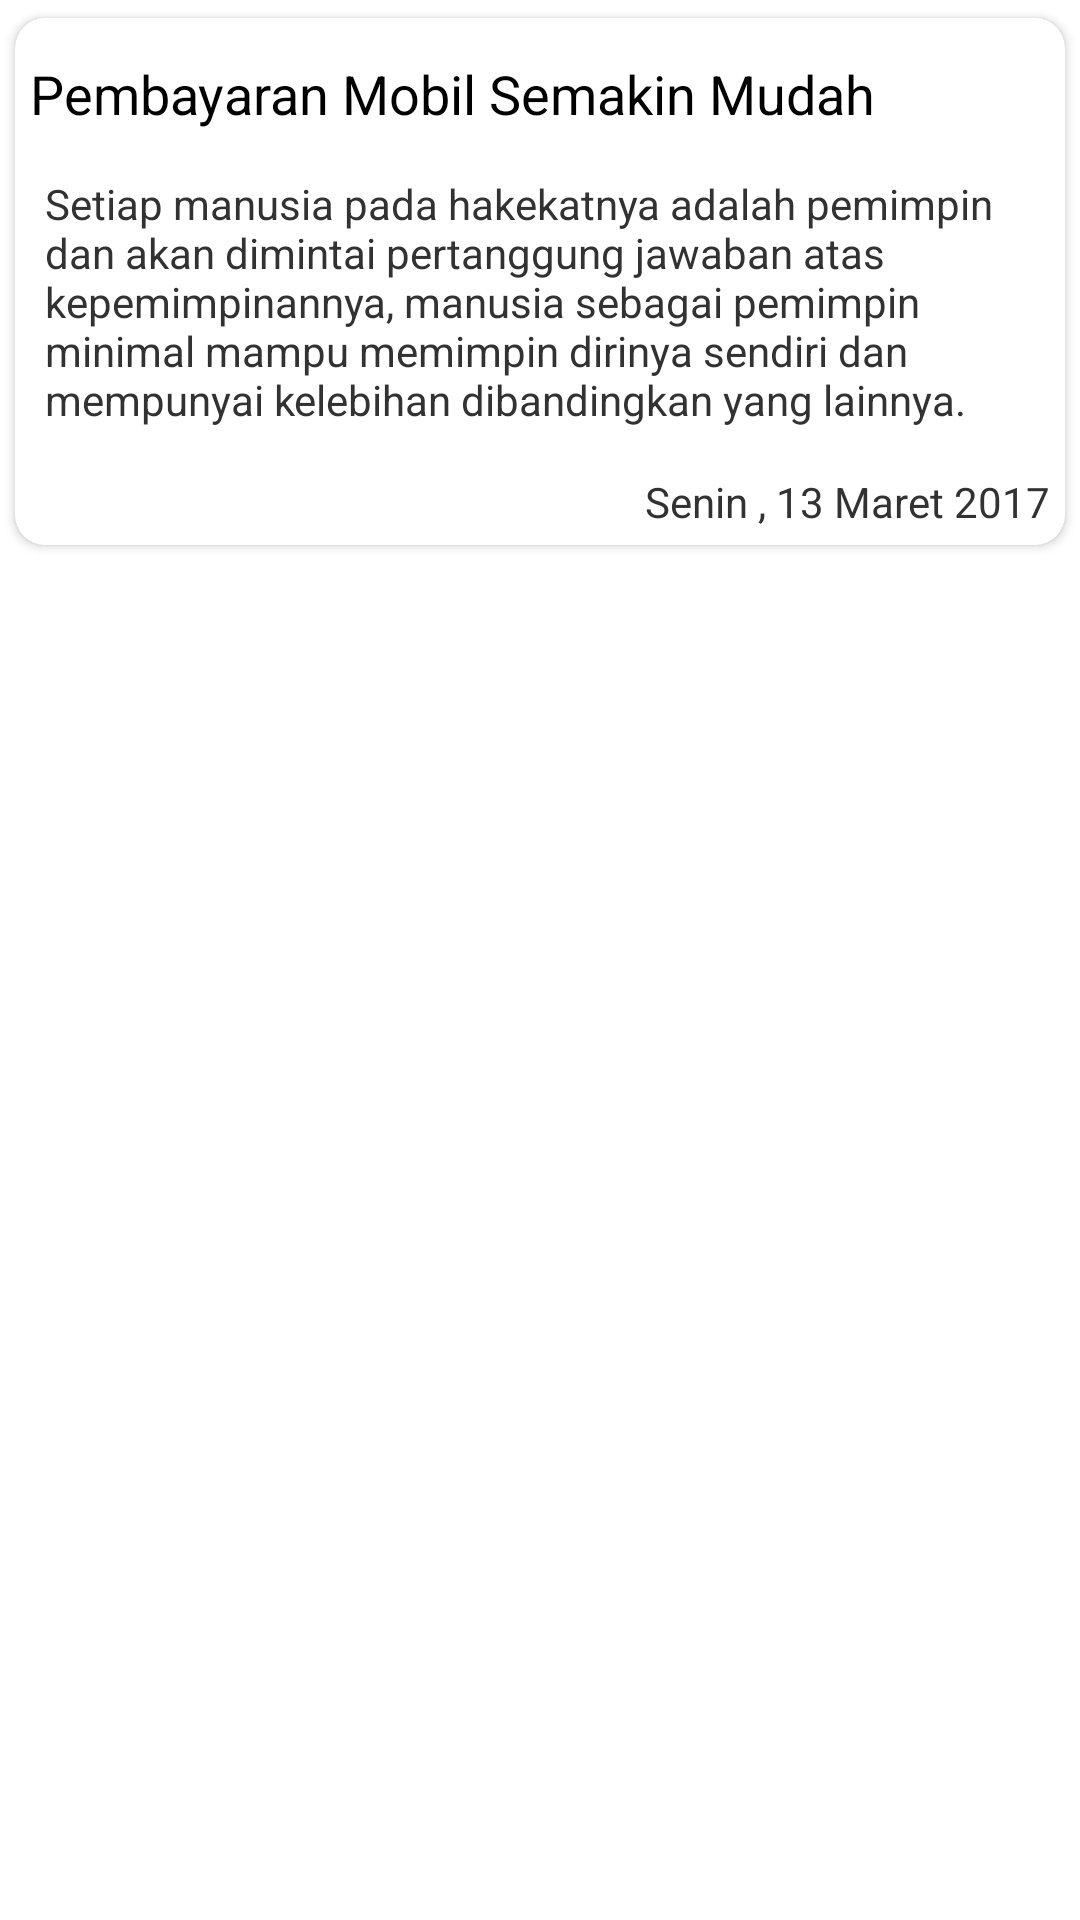

This screen was rendered from an Android layout file. Write that file and the resources it references.
<!-- AndroidManifest.xml: application theme android:Theme.Holo.Light.NoActionBar -->
<!-- res/layout/list_berita.xml -->
<?xml version="1.0" encoding="utf-8"?>
<RelativeLayout
    xmlns:android="http://schemas.android.com/apk/res/android"
    xmlns:card_view="http://schemas.android.com/apk/res-auto"
    android:orientation="vertical"
    android:background="@color/md_white_1000"
    android:layout_width="match_parent"
    android:layout_height="wrap_content">
    <android.support.v7.widget.CardView
        android:id="@+id/card_view"
        xmlns:card_view="http://schemas.android.com/apk/res-auto"
        android:layout_width="match_parent"
        android:layout_height="wrap_content"
        card_view:cardBackgroundColor="@color/md_white_1000"
        card_view:cardCornerRadius="10dp"
        card_view:cardElevation="2dp"
        card_view:cardUseCompatPadding="true">

        <RelativeLayout
            android:clickable="false"
            android:id="@+id/content"
            android:layout_width="match_parent"
            android:layout_height="wrap_content">

            <RelativeLayout
                android:layout_width="match_parent"
                android:layout_height="wrap_content"
                android:layout_alignParentTop="true"
                android:layout_alignParentLeft="true"
                android:layout_alignParentStart="true">

                <TextView
                    android:padding="10dp"
                    android:layout_below="@+id/header"
                    android:id="@+id/contentberita"
                    android:layout_width="wrap_content"
                    android:layout_height="wrap_content"
                    android:text="@string/berita"/>


                <TextView
                    android:layout_margin="5dp"
                    android:layout_marginRight="12dp"
                    android:layout_width="wrap_content"
                    android:layout_height="wrap_content"
                    android:layout_alignParentRight="true"
                    android:text="Senin , 13 Maret 2017"
                    android:id="@+id/footer"
                    android:layout_below="@+id/contentberita"
                    />

                <TextView
                    android:padding="5dp"
                    android:id="@+id/header"
                    android:layout_width="wrap_content"
                    android:layout_height="wrap_content"
                    android:text="Pembayaran Mobil Semakin Mudah"
                    android:textSize="18sp"
                    android:textColor="@color/md_black_1000"
                    android:layout_alignParentTop="true"
                    android:layout_alignParentLeft="true"
                    android:layout_alignParentStart="true"
                    android:layout_marginTop="8dp" />

                <ImageButton
                    android:visibility="gone"
                    android:layout_below="@+id/footer"
                    android:layout_width="wrap_content"
                    android:layout_height="wrap_content"
                    android:id="@+id/coba_expand"
                    android:src="@drawable/ic_launcher"
                    />

            </RelativeLayout>


        </RelativeLayout>


    </android.support.v7.widget.CardView>




</RelativeLayout>
<!-- resources referenced by this layout -->
<resources>
  <color name="md_black_1000">#000000</color>
  <color name="md_white_1000">#ffffff</color>
  <!-- drawable ic_launcher: png bitmap (drawable-hdpi, 4426 bytes) -->
  <string name="berita">
          Setiap manusia pada hakekatnya adalah pemimpin dan akan dimintai pertanggung jawaban
          atas kepemimpinannya, manusia sebagai pemimpin minimal mampu memimpin dirinya
          sendiri dan mempunyai kelebihan dibandingkan yang lainnya.
      </string>
</resources>
